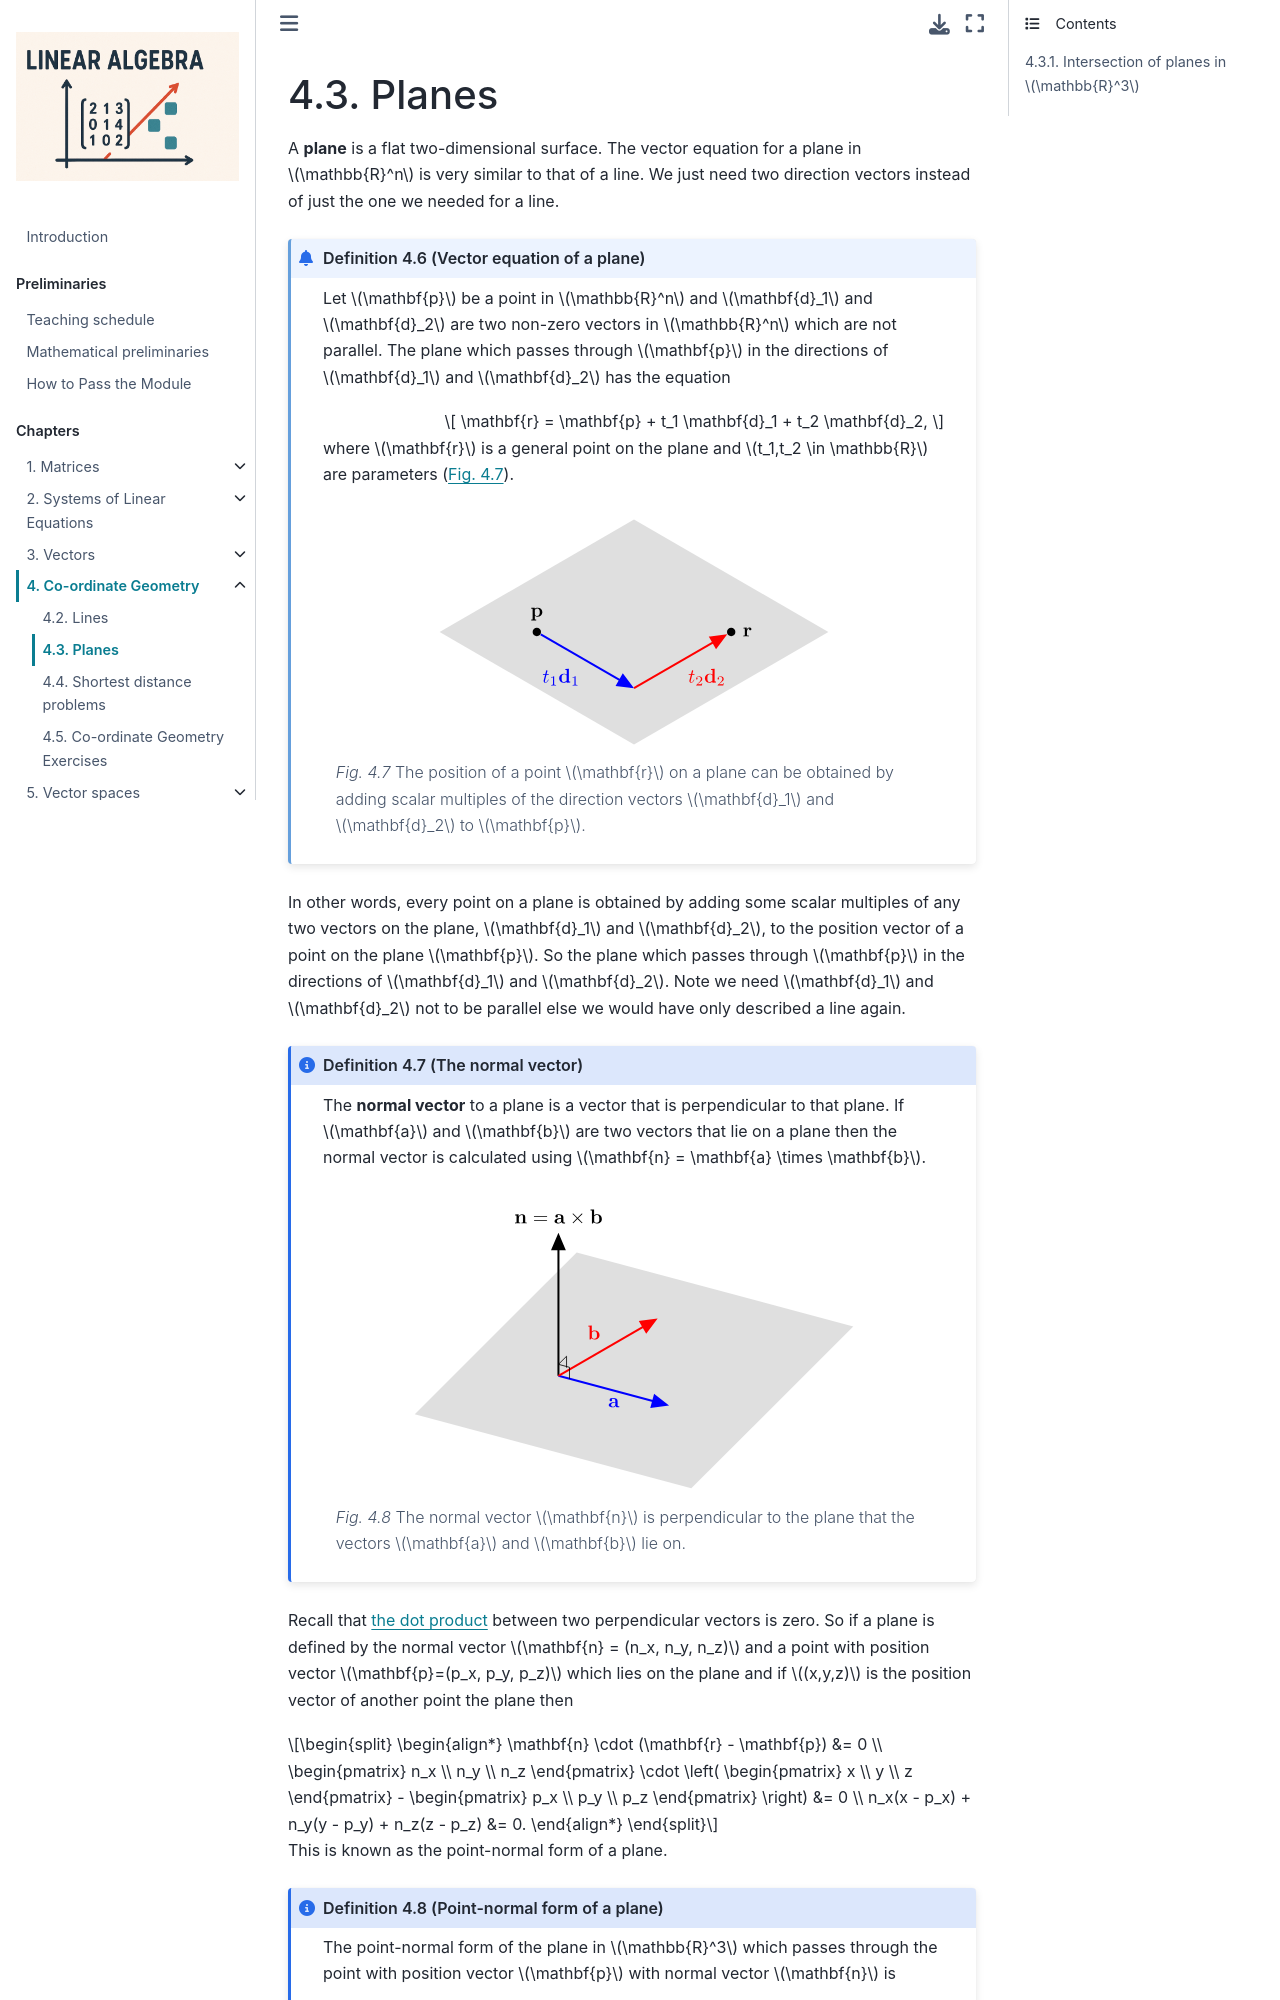

repository: jonshiach/LA-book · page: _pages/4.2_Planes.html · generator: jekyll

(planes-section)=

```{index} Planes
```

# Planes

A **plane** is a flat two-dimensional surface. The vector equation for a plane in $\mathbb{R}^n$ is very similar to that of a line. We just need two direction vectors instead of just the one we needed for a line.

````{prf:definition} Vector equation of a plane
:label: plane-vector-equation

Let $\vec{p}$ be a point in $\mathbb{R}^n$ and $\vec{d}_1$ and $\vec{d}_2$ are two non-zero vectors in $\mathbb{R}^n$ which are not parallel. The plane which passes through $\vec{p}$ in the directions of $\vec{d}_1$ and $\vec{d}_2$ has the equation

$$ \vec{r} = \vec{p} + t_1 \vec{d}_1 + t_2 \vec{d}_2, $$

where $\vec{r}$ is a general point on the plane and $t_1,t_2 \in \mathbb{R}$ are parameters ({numref}`plane-1-figure`). 

```{figure} /_images/4_plane.svg
:name: plane-1-figure
:width: 400

The position of a point $\vec{r}$ on a plane can be obtained by adding scalar multiples of the direction vectors $\vec{d}_1$ and $\vec{d}_2$ to $\vec{p}$.
```
````

In other words, every point on a plane is obtained by adding some scalar multiples of any two vectors on the plane, $\vec{d}_1$ and $\vec{d}_2$,  to the position vector of a point on the plane $\vec{p}$. So the plane which passes through $\vec{p}$ in the directions of $\vec{d}_1$ and $\vec{d}_2$. Note we need $\vec{d}_1$ and $\vec{d}_2$ not to be parallel else we would have only described a line again.

```{index} Normal vector
```

````{prf:definition} The normal vector
:class: note
:label: normal-vector-definition

The **normal vector** to a plane is a vector that is perpendicular to that plane. If $\vec{a}$ and $\vec{b}$ are two vectors that lie on a plane then the normal vector is calculated using $\vec{n} = \vec{a} \times \vec{b}$. 

```{figure} ../_images/4_normal_vector.svg
:name: plane-2-figure
:width: 450

The normal vector $\vec{n}$ is perpendicular to the plane that the vectors $\vec{a}$ and $\vec{b}$ lie on.
```
````

Recall that {prf:ref}`the dot product<dot-product-definition>` between two perpendicular vectors is zero. So if a plane is defined by the normal vector $\vec{n} = (n_x, n_y, n_z)$ and a point with position vector $\vec{p}=(p_x, p_y, p_z)$ which lies on the plane and if $(x,y,z)$ is the position vector of another point the plane then

$$ \begin{align*}
    \vec{n} \cdot (\vec{r} - \vec{p}) &= 0 \\
    \begin{pmatrix} n_x \\ n_y \\ n_z \end{pmatrix}
    \cdot \left( 
        \begin{pmatrix} x \\ y \\ z \end{pmatrix} -
        \begin{pmatrix} p_x \\ p_y \\ p_z \end{pmatrix} 
    \right) &= 0 \\
    n_x(x - p_x) + n_y(y - p_y) + n_z(z - p_z) &= 0.
\end{align*} $$

This is known as the point-normal form of a plane.

```{index} Planes ; point-normal form
```

````{prf:definition} Point-normal form of a plane
:class: note
:label: point-normal-definition

The point-normal form of the plane in $\mathbb{R}^3$ which passes through the point with position vector $\vec{p}$ with normal vector $\vec{n}$ is

$$ \vec{n} \cdot (\vec{r} - \vec{p}) = 0,$$(point-normal-equation)

where $\vec{r}$ is the position vector of an arbitrary point on the plane.

```{figure} ../_images/4_point_normal.svg
:name: point-normal-figure
:width: 450

A plane can be defined by a point on the plane and the normal vector to the plane.
```
````

<iframe width="560" height="315" src="https://www.youtube.com/embed/i4SLZv7ZKgw?si=Na8m0zJpuQG0rHVW" title="YouTube video player" frameborder="0" allow="accelerometer; autoplay; clipboard-write; encrypted-media; gyroscope; picture-in-picture; web-share" allowfullscreen></iframe>

````{prf:example}
:label: point-normal-example

A plane in $\mathbb{R}^3$ passes through the three points with position vectors $\vec{p}_1 = (2, 3, 1)$, $\vec{p}_2 = (1, 0, -1)$ and $\vec{p}_3 = (2, 1, 3)$.

(i) &emsp; Find the point-normal form of the plane;

```{dropdown} Solution
